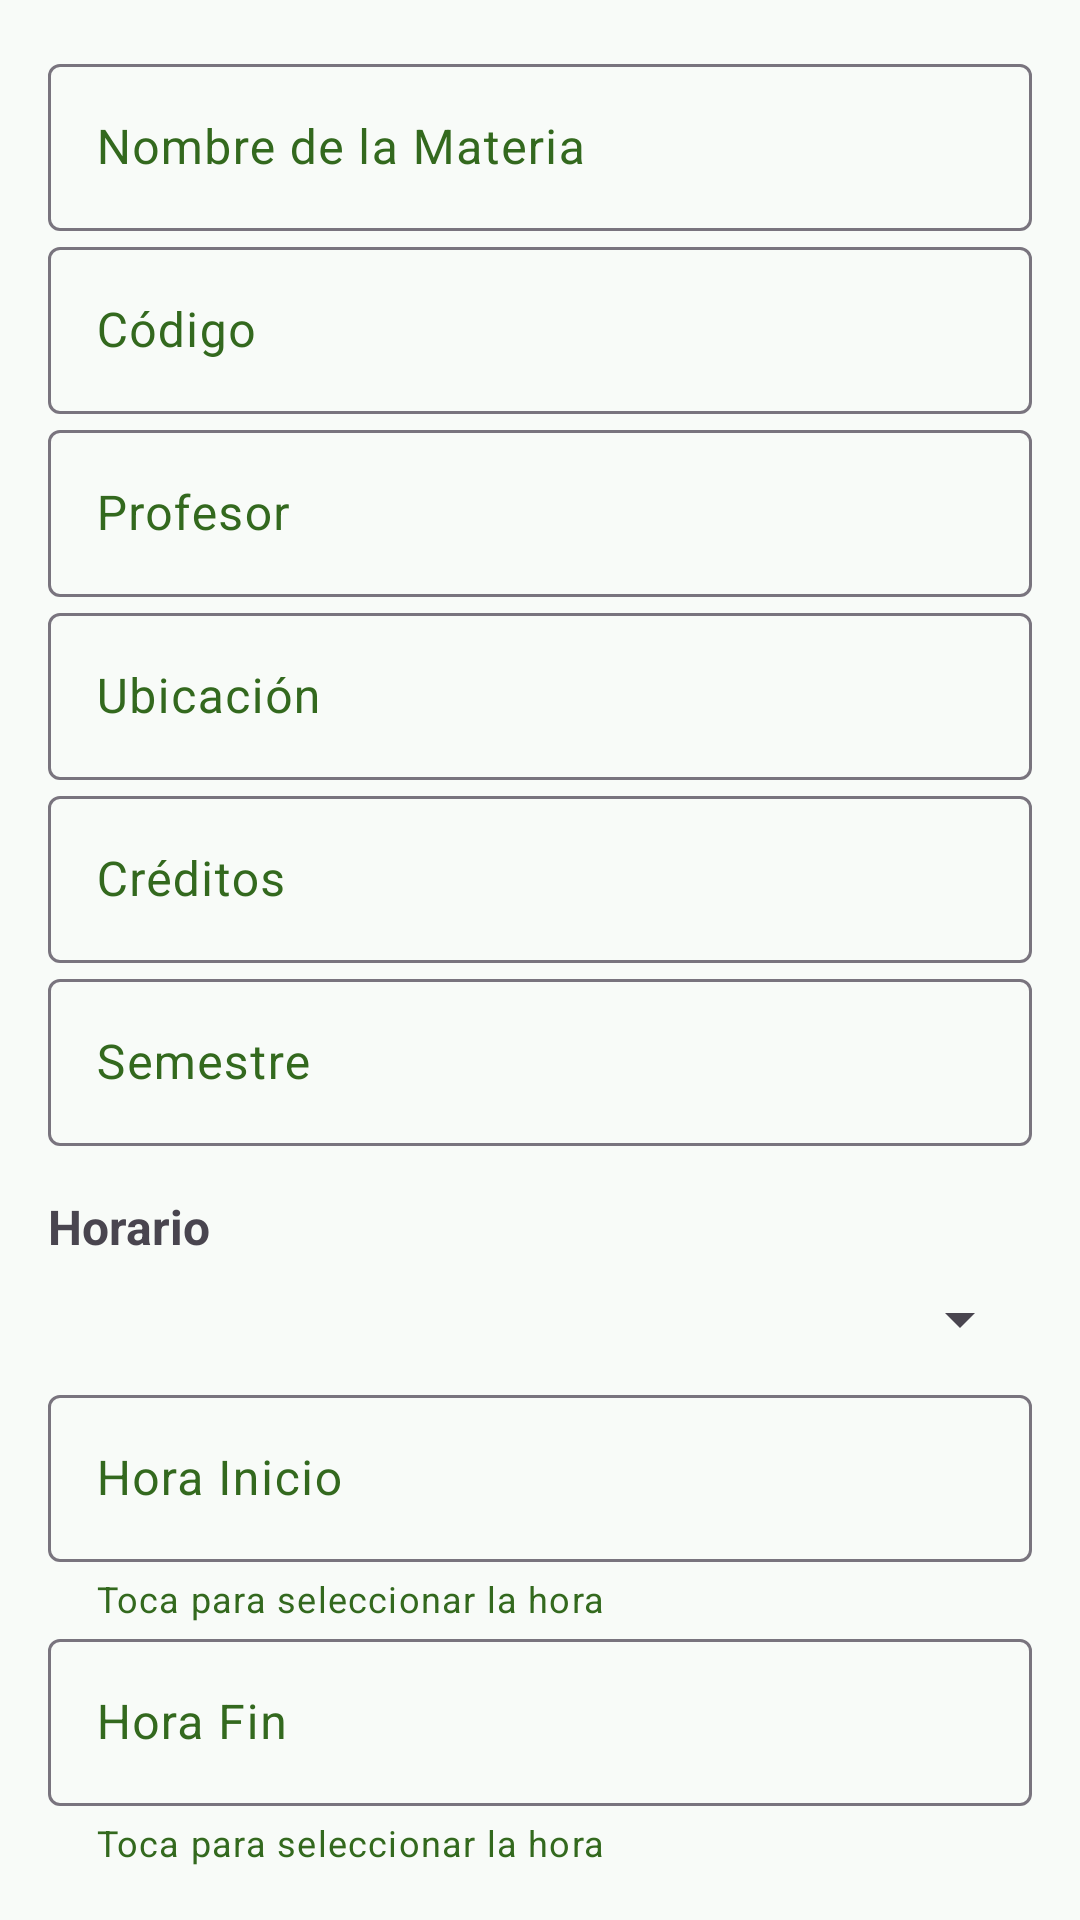

Here is an Android app screen rendered from its layout file. Give the layout XML and the strings, colors and styles it references.
<!-- AndroidManifest.xml: application theme Theme.AsistenteEstudiantil -->
<!-- res/layout/dialog_materia.xml -->
<?xml version="1.0" encoding="utf-8"?>
<ScrollView xmlns:android="http://schemas.android.com/apk/res/android"
	xmlns:app="http://schemas.android.com/apk/res-auto"
	android:layout_width="match_parent"
	android:layout_height="wrap_content">

	<LinearLayout
		android:layout_width="match_parent"
		android:layout_height="wrap_content"
		android:orientation="vertical"
		android:padding="16dp">

		<com.google.android.material.textfield.TextInputLayout
			android:layout_width="match_parent"
			android:layout_height="wrap_content"
			android:hint="Nombre de la Materia">

			<com.google.android.material.textfield.TextInputEditText
				android:id="@+id/inputNombre"
				android:layout_width="match_parent"
				android:layout_height="wrap_content" />

		</com.google.android.material.textfield.TextInputLayout>

		<com.google.android.material.textfield.TextInputLayout
			android:layout_width="match_parent"
			android:layout_height="wrap_content"
			android:hint="Código">

			<com.google.android.material.textfield.TextInputEditText
				android:id="@+id/inputCodigo"
				android:layout_width="match_parent"
				android:layout_height="wrap_content" />

		</com.google.android.material.textfield.TextInputLayout>

		<com.google.android.material.textfield.TextInputLayout
			android:layout_width="match_parent"
			android:layout_height="wrap_content"
			android:hint="Profesor">

			<com.google.android.material.textfield.TextInputEditText
				android:id="@+id/inputProfesor"
				android:layout_width="match_parent"
				android:layout_height="wrap_content" />

		</com.google.android.material.textfield.TextInputLayout>

		<com.google.android.material.textfield.TextInputLayout
			android:layout_width="match_parent"
			android:layout_height="wrap_content"
			android:hint="Ubicación">

			<com.google.android.material.textfield.TextInputEditText
				android:id="@+id/inputUbicacion"
				android:layout_width="match_parent"
				android:layout_height="wrap_content" />

		</com.google.android.material.textfield.TextInputLayout>

		<com.google.android.material.textfield.TextInputLayout
			android:layout_width="match_parent"
			android:layout_height="wrap_content"
			android:hint="Créditos">

			<com.google.android.material.textfield.TextInputEditText
				android:id="@+id/inputCreditos"
				android:layout_width="match_parent"
				android:layout_height="wrap_content"
				android:inputType="number" />

		</com.google.android.material.textfield.TextInputLayout>

		<com.google.android.material.textfield.TextInputLayout
			android:layout_width="match_parent"
			android:layout_height="wrap_content"
			android:hint="Semestre">

			<com.google.android.material.textfield.TextInputEditText
				android:id="@+id/inputSemestre"
				android:layout_width="match_parent"
				android:layout_height="wrap_content" />

		</com.google.android.material.textfield.TextInputLayout>

		
		<TextView
			android:layout_width="match_parent"
			android:layout_height="wrap_content"
			android:text="Horario"
			android:textSize="16sp"
			android:textStyle="bold"
			android:layout_marginTop="16dp"
			android:layout_marginBottom="8dp" />

		<Spinner
			android:id="@+id/spinnerDia"
			android:layout_width="match_parent"
			android:layout_height="wrap_content"
			android:layout_marginBottom="8dp" />

		<com.google.android.material.textfield.TextInputLayout
			android:layout_width="match_parent"
			android:layout_height="wrap_content"
			android:hint="Hora Inicio"
			app:helperText="Toca para seleccionar la hora"
			app:helperTextEnabled="true">

			<com.google.android.material.textfield.TextInputEditText
				android:id="@+id/inputHoraInicio"
				android:layout_width="match_parent"
				android:layout_height="wrap_content"
				android:inputType="none"
				android:focusable="false"
				android:clickable="true" />

		</com.google.android.material.textfield.TextInputLayout>

		<com.google.android.material.textfield.TextInputLayout
			android:layout_width="match_parent"
			android:layout_height="wrap_content"
			android:hint="Hora Fin"
			app:helperText="Toca para seleccionar la hora"
			app:helperTextEnabled="true">

			<com.google.android.material.textfield.TextInputEditText
				android:id="@+id/inputHoraFin"
				android:layout_width="match_parent"
				android:layout_height="wrap_content"
				android:inputType="none"
				android:focusable="false"
				android:clickable="true" />

		</com.google.android.material.textfield.TextInputLayout>

	</LinearLayout>

</ScrollView>
<!-- resources referenced by this layout -->
<resources>
  <style name="Theme.AsistenteEstudiantil" parent="Base.Theme.AsistenteEstudiantil" />
  <style name="Base.Theme.AsistenteEstudiantil" parent="Theme.Material3.DayNight.NoActionBar">
          
          <item name="colorPrimary">@color/serenity_primary</item>
          <item name="colorOnPrimary">@android:color/white</item>
          <item name="colorPrimaryContainer">@color/serenity_accent</item>
          <item name="colorOnPrimaryContainer">@color/serenity_text</item>
  
          <item name="colorSecondary">@color/serenity_button</item>
          <item name="colorOnSecondary">@android:color/white</item>
          <item name="colorSecondaryContainer">@color/serenity_accent</item>
          <item name="colorOnSecondaryContainer">@color/serenity_text</item>
  
          
          <item name="colorSurface">@color/serenity_card</item>
          <item name="colorOnSurface">@color/serenity_text</item>
          <item name="colorSurfaceVariant">@color/serenity_background</item>
          <item name="colorOnSurfaceVariant">@color/serenity_text</item>
  
          <item name="android:colorBackground">@color/serenity_background</item>
          <item name="colorOnBackground">@color/serenity_text</item>
  
          
          <item name="colorError">#ff0000</item>
          <item name="colorOnError">@android:color/white</item>
  
          
          <item name="android:statusBarColor" tools:targetApi="l">?attr/colorPrimary</item>
  
          
          <item name="materialButtonStyle">@style/Widget.AsistenteEstudiantil.Button</item>
      </style>
  <color name="serenity_primary">#689f38</color>
  <color name="serenity_accent">#9ccc65</color>
  <color name="serenity_text">#33691e</color>
  <color name="serenity_button">#7cb342</color>
  <color name="serenity_card">#ffffff</color>
  <color name="serenity_background">#f8fbf8</color>
  <style name="Widget.AsistenteEstudiantil.Button" parent="Widget.Material3.Button">
          <item name="backgroundTint">@color/serenity_button</item>
          <item name="android:textColor">@android:color/white</item>
          <item name="cornerRadius">12dp</item>
      </style>
</resources>
